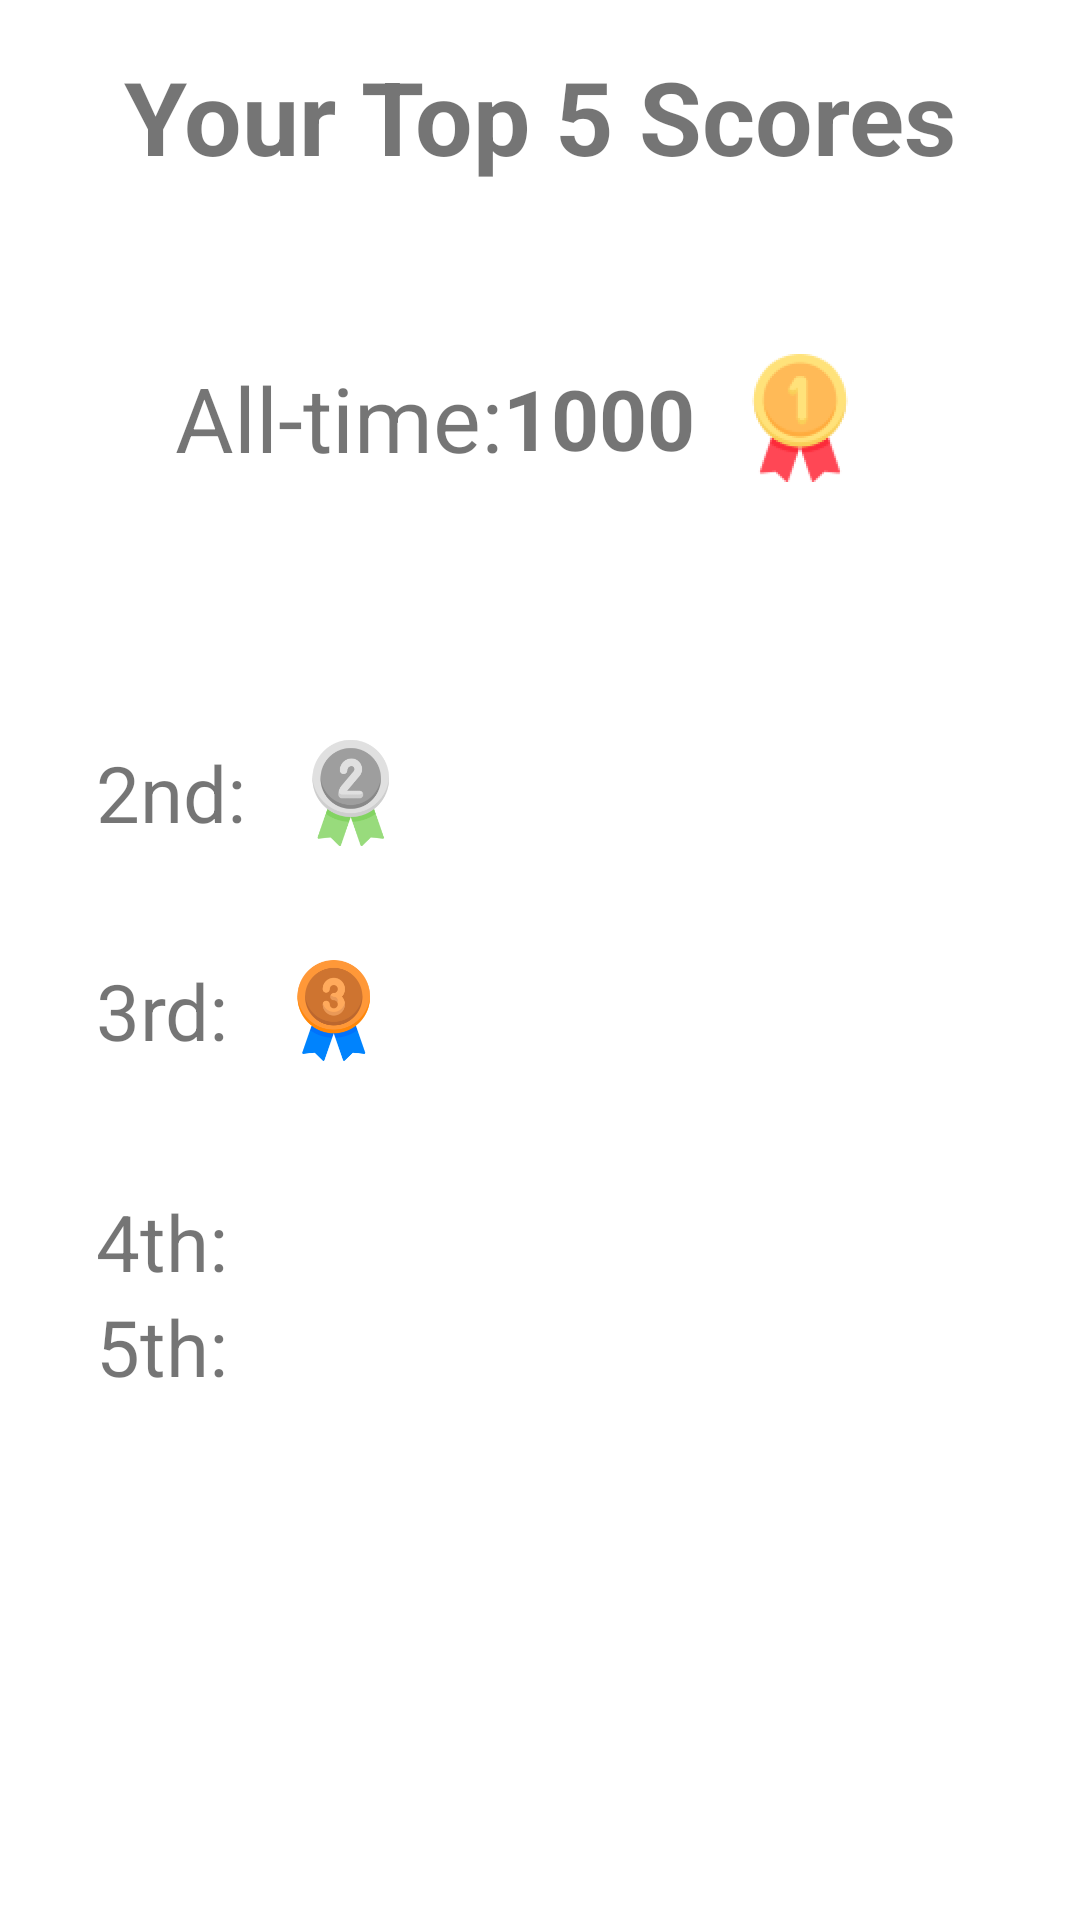

Layout XML and referenced resources for this Android screen:
<!-- AndroidManifest.xml: application theme Theme.DotNote -->
<!-- res/layout/fragment_scoreboard.xml -->
<?xml version="1.0" encoding="utf-8"?>
<androidx.constraintlayout.widget.ConstraintLayout xmlns:android="http://schemas.android.com/apk/res/android"
    xmlns:app="http://schemas.android.com/apk/res-auto"
    xmlns:tools="http://schemas.android.com/tools"
    android:layout_width="match_parent"
    android:layout_height="match_parent"
    tools:context=".ui.scoreboard.PersonalScoreboard">

    <TextView
        android:id="@+id/scoreBoardIntro"
        android:layout_width="wrap_content"
        android:layout_height="wrap_content"
        android:layout_marginTop="16dp"
        android:text="Your Top 5 Scores"
        android:textSize="34sp"
        android:textStyle="bold"
        app:layout_constraintEnd_toEndOf="parent"
        app:layout_constraintStart_toStartOf="parent"
        app:layout_constraintTop_toTopOf="parent" />

    <LinearLayout
        android:id="@+id/linearLayout4"
        android:layout_width="fill_parent"
        android:layout_height="wrap_content"
        android:gravity="center"
        android:orientation="horizontal"
        app:layout_constraintBottom_toBottomOf="parent"
        app:layout_constraintEnd_toEndOf="parent"
        app:layout_constraintHorizontal_bias="0.0"
        app:layout_constraintStart_toStartOf="parent"
        app:layout_constraintTop_toBottomOf="@+id/scoreBoardIntro"
        app:layout_constraintVertical_bias="0.051">

        <TextView
            android:id="@+id/scoreboardPersonalScoreTextView"
            android:layout_width="wrap_content"
            android:layout_height="wrap_content"
            android:text="@string/scoreboard_alltime"
            android:textSize="30sp" />

        <TextView
            android:id="@+id/highScoreInt"
            android:layout_width="wrap_content"
            android:layout_height="wrap_content"
            android:text="1000"
            android:textSize="28sp"
            android:textStyle="bold" />

        <ImageView
            android:id="@+id/imageView2"
            android:layout_width="70dp"
            android:layout_height="wrap_content"
            android:src="@mipmap/medal_foreground" />
    </LinearLayout>

    <LinearLayout
        android:layout_width="fill_parent"
        android:layout_height="wrap_content"
        android:orientation="vertical"
        android:paddingLeft="32dp"
        app:layout_constraintBottom_toBottomOf="parent"
        app:layout_constraintEnd_toEndOf="parent"
        app:layout_constraintHorizontal_bias="1.0"
        app:layout_constraintStart_toStartOf="parent"
        app:layout_constraintTop_toBottomOf="@+id/linearLayout4"
        app:layout_constraintVertical_bias="0.194">

        <LinearLayout
            android:layout_width="match_parent"
            android:layout_height="match_parent"
            android:orientation="horizontal"
            android:gravity="center_vertical"
            android:layout_marginBottom="16dp">

            <TextView
                android:id="@+id/secondScore"
                android:layout_width="wrap_content"
                android:layout_height="wrap_content"
                android:text="2nd:"
                android:textSize="26sp" />

            <ImageView
                android:id="@+id/imageView5"
                android:layout_width="70dp"
                android:layout_height="58dp"
                android:layout_weight="0"
                android:src="@mipmap/medal_silver_foreground" />
        </LinearLayout>

        <LinearLayout
            android:layout_width="match_parent"
            android:layout_height="match_parent"
            android:orientation="horizontal"
            android:gravity="center_vertical"
            android:layout_marginBottom="32dp">

            <TextView
                android:id="@+id/thirdScore"
                android:gravity="center"
                android:layout_width="wrap_content"
                android:layout_height="wrap_content"
                android:text="3rd:"
                android:textSize="26sp" />

            <ImageView
                android:id="@+id/imageView6"
                android:layout_width="70dp"
                android:layout_height="55dp"
                android:layout_weight="0"
                android:src="@mipmap/medal_bronze_foreground" />
        </LinearLayout>

        <TextView
            android:id="@+id/fourthScore"
            android:layout_width="wrap_content"
            android:layout_height="wrap_content"
            android:text="4th:"
            android:textSize="26sp" />

        <TextView
            android:id="@+id/fifthScore"
            android:layout_width="wrap_content"
            android:layout_height="wrap_content"
            android:text="5th:"
            android:textSize="26sp" />

    </LinearLayout>

</androidx.constraintlayout.widget.ConstraintLayout>
<!-- resources referenced by this layout -->
<resources>
  <!-- mipmap medal_bronze_foreground: png bitmap (mipmap-hdpi, 4897 bytes) -->
  <!-- mipmap medal_foreground: png bitmap (mipmap-hdpi, 7016 bytes) -->
  <!-- mipmap medal_silver_foreground: png bitmap (mipmap-hdpi, 4474 bytes) -->
  <string name="scoreboard_alltime">All-time: </string>
  <style name="Theme.DotNote" parent="Theme.MaterialComponents.DayNight.DarkActionBar">
          
          <item name="colorPrimary">@color/purple_500</item>
          <item name="colorPrimaryVariant">@color/purple_700</item>
          <item name="colorOnPrimary">@color/white</item>
          
          <item name="colorSecondary">@color/teal_200</item>
          <item name="colorSecondaryVariant">@color/teal_700</item>
          <item name="colorOnSecondary">@color/black</item>
          
          <item name="android:statusBarColor" tools:targetApi="l">?attr/colorPrimaryVariant</item>
          
      </style>
  <!-- not gathered from this repository: default colours our renderer supplied (Android Studio template values) -->
  <color name="purple_500">#FF6200EE</color>
  <color name="purple_700">#FF3700B3</color>
  <color name="teal_200">#FF03DAC5</color>
  <color name="teal_700">#FF018786</color>
  <color name="black">#FF000000</color>
  <color name="white">#FFFFFFFF</color>
</resources>
